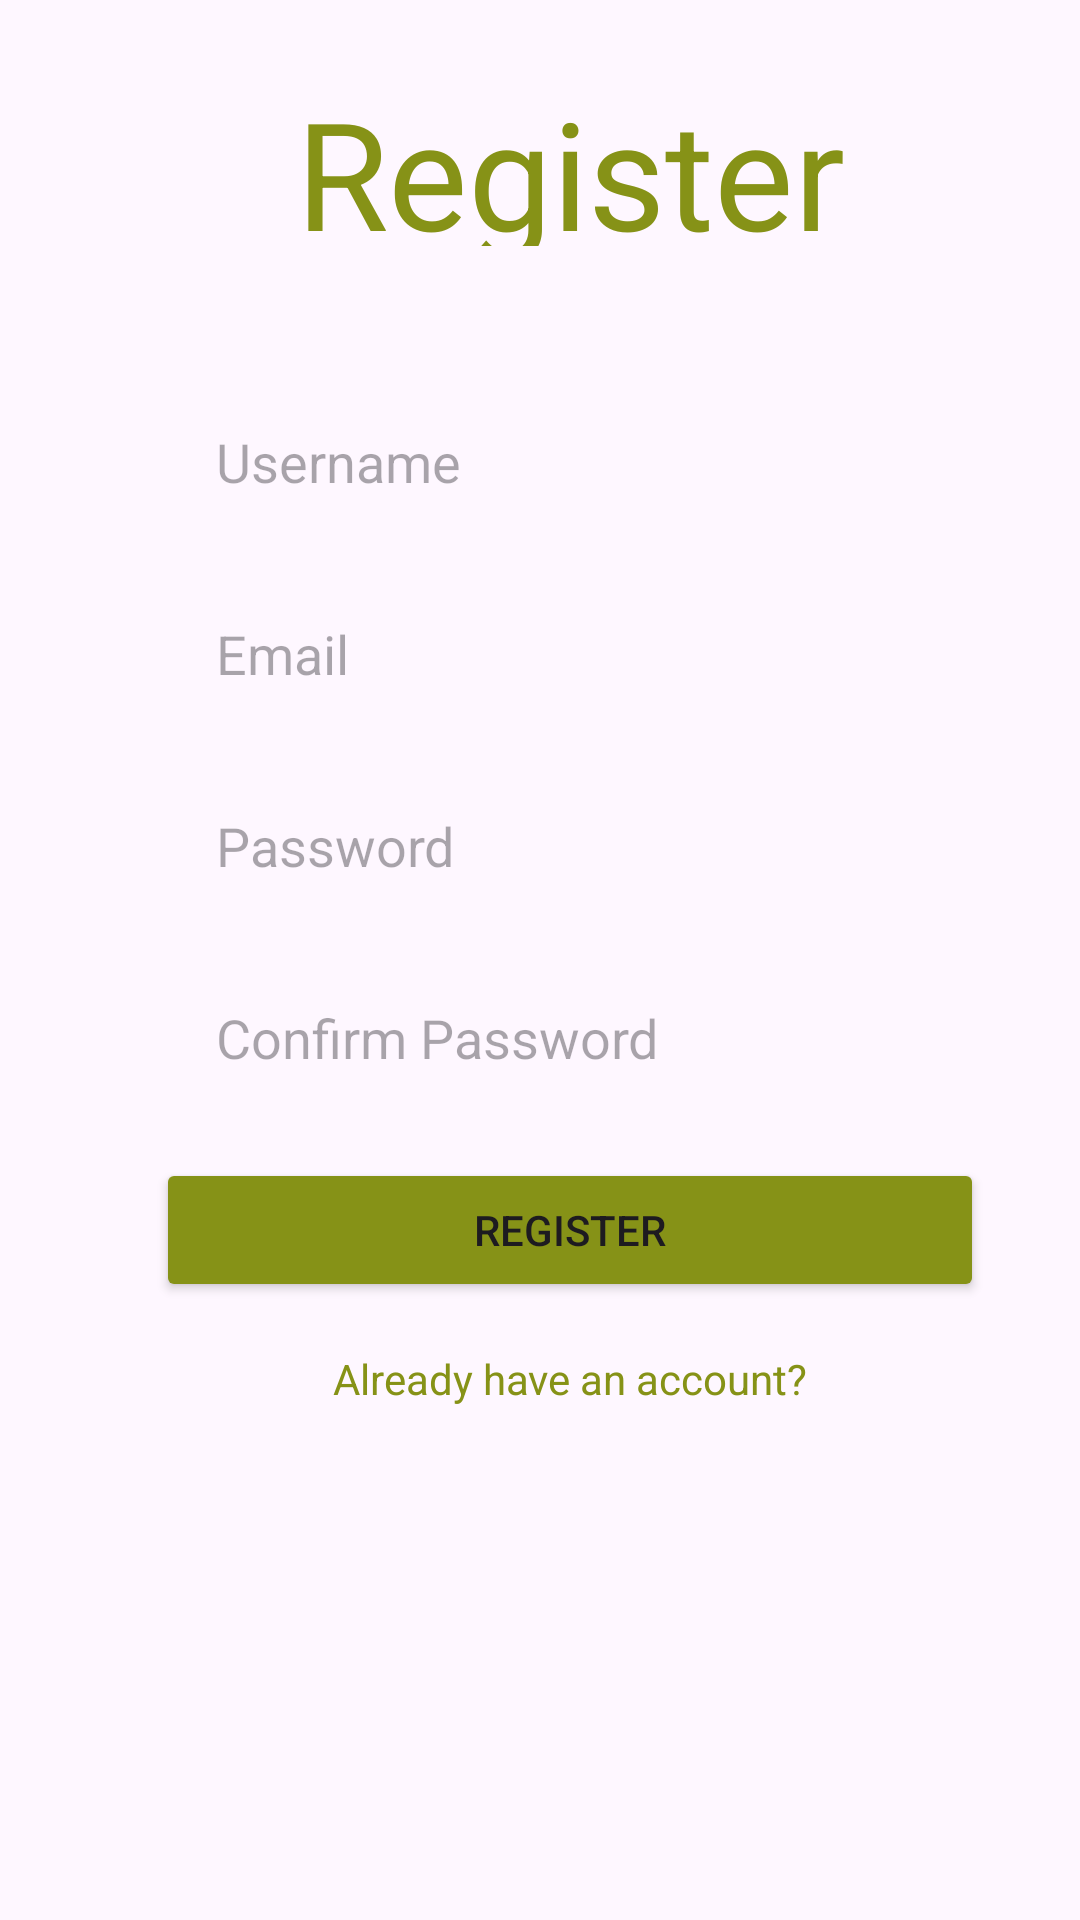

Reconstruct the res/layout file that produces this screen, plus the resources it refers to.
<!-- AndroidManifest.xml: application theme Theme.KachraSeth -->
<!-- res/layout/activity_register.xml -->
<?xml version="1.0" encoding="utf-8"?>
<androidx.constraintlayout.widget.ConstraintLayout xmlns:android="http://schemas.android.com/apk/res/android"
    xmlns:app="http://schemas.android.com/apk/res-auto"
    xmlns:tools="http://schemas.android.com/tools"
    android:id="@+id/main"
    android:layout_width="match_parent"
    android:layout_height="match_parent"
    android:background="@drawable/loginbg"
    android:paddingLeft="20dp"
    tools:context=".RegisterActivity">

    <TextView
        android:id="@+id/textView"
        android:layout_width="257dp"
        android:layout_height="58dp"
        android:text="Register"
        android:textAlignment="center"
        android:textColor="@color/Purple"
        android:textSize="50sp"
        app:layout_constraintBottom_toBottomOf="parent"
        app:layout_constraintEnd_toEndOf="parent"
        app:layout_constraintStart_toStartOf="parent"
        app:layout_constraintTop_toTopOf="parent"
        app:layout_constraintVertical_bias="0.041" />

    <EditText
        android:id="@+id/inputUsername"
        android:layout_width="0dp"
        android:layout_height="48dp"
        android:layout_marginStart="32dp"
        android:layout_marginTop="48dp"
        android:layout_marginEnd="32dp"
        android:hint="Username"
        android:inputType="text"
        android:paddingLeft="20dp"
        android:paddingTop="10dp"
        android:paddingRight="10dp"
        android:paddingBottom="10dp"
        android:background="@drawable/custom_edittext"
        app:layout_constraintEnd_toEndOf="parent"
        app:layout_constraintStart_toStartOf="parent"
        app:layout_constraintTop_toBottomOf="@+id/textView" />

    <EditText
        android:id="@+id/inputEmail"
        android:layout_width="0dp"
        android:layout_height="48dp"
        android:layout_marginTop="16dp"
        android:background="@drawable/custom_edittext"
        android:hint="Email"
        android:inputType="text"
        android:paddingLeft="20dp"
        android:paddingTop="10dp"
        android:paddingRight="10dp"
        android:paddingBottom="10dp"
        app:layout_constraintEnd_toEndOf="@+id/inputUsername"
        app:layout_constraintStart_toStartOf="@+id/inputUsername"
        app:layout_constraintTop_toBottomOf="@+id/inputUsername" />

    <EditText
        android:id="@+id/inputPassword"
        android:layout_width="0dp"
        android:layout_height="48dp"
        android:layout_marginTop="16dp"
        android:background="@drawable/custom_edittext"
        android:hint="Password"
        android:inputType="textPassword"
        android:paddingLeft="20dp"
        android:paddingTop="10dp"
        android:paddingRight="10dp"
        android:paddingBottom="10dp"
        app:layout_constraintEnd_toEndOf="@+id/inputEmail"
        app:layout_constraintStart_toStartOf="@+id/inputEmail"
        app:layout_constraintTop_toBottomOf="@+id/inputEmail" />

    <EditText
        android:id="@+id/inputConfirmPassword"
        android:layout_width="0dp"
        android:layout_height="48dp"
        android:layout_marginTop="16dp"
        android:background="@drawable/custom_edittext"
        android:hint="Confirm Password"
        android:inputType="textPassword"
        android:paddingLeft="20dp"
        android:paddingTop="10dp"
        android:paddingRight="10dp"
        android:paddingBottom="10dp"
        app:layout_constraintEnd_toEndOf="@+id/inputPassword"
        app:layout_constraintStart_toStartOf="@+id/inputPassword"
        app:layout_constraintTop_toBottomOf="@+id/inputPassword"
        tools:text="ConfirmPassword" />

    <Button
        android:id="@+id/btnRegister"
        android:layout_width="0dp"
        android:layout_height="wrap_content"
        android:layout_marginTop="16dp"
        android:text="Register"
        android:backgroundTint="@color/Purple"
        app:layout_constraintEnd_toEndOf="@+id/inputConfirmPassword"
        app:layout_constraintStart_toStartOf="@+id/inputConfirmPassword"
        app:layout_constraintTop_toBottomOf="@+id/inputConfirmPassword" />

    <TextView
        android:id="@+id/alreadyhaveaccount"
        android:layout_width="0dp"
        android:layout_height="wrap_content"
        android:layout_marginTop="16dp"
        android:text="Already have an account?"
        android:textAlignment="center"
        android:textColor="@color/Purple"
        app:layout_constraintEnd_toEndOf="@+id/btnRegister"
        app:layout_constraintStart_toStartOf="@+id/btnRegister"
        app:layout_constraintTop_toBottomOf="@+id/btnRegister" />

</androidx.constraintlayout.widget.ConstraintLayout>
<!-- resources referenced by this layout -->
<resources>
  <color name="Purple">#869217</color>
  <style name="Theme.KachraSeth" parent="Base.Theme.KachraSeth" />
  <style name="Base.Theme.KachraSeth" parent="Theme.Material3.DayNight.NoActionBar">
          
          
      </style>
</resources>
